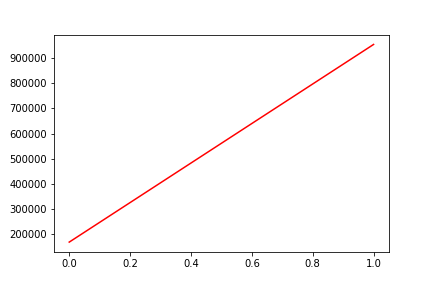

Data behind this chart, as committed beside it:
, date, assets
0, 0, 168709
1, 20181212, 953802
